Image classification data set "dataset_merged" (fatmanurpolat15/SAS on GitHub). Class labels (4): diger, enkaz, kaya, mayin.

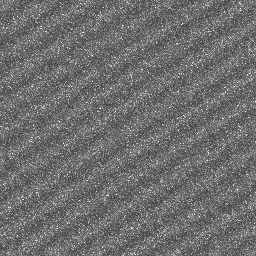
Label: diger

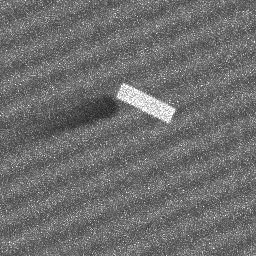
Label: enkaz

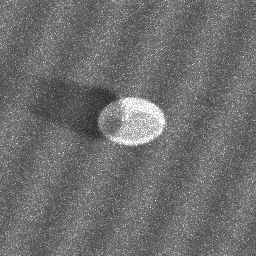
Label: mayin

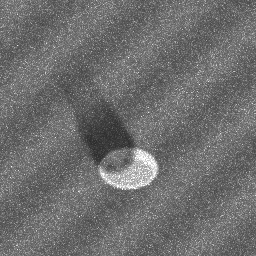
Label: mayin

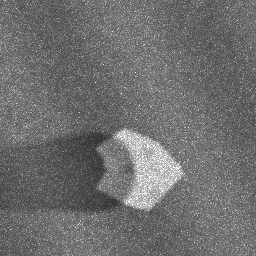
Label: kaya

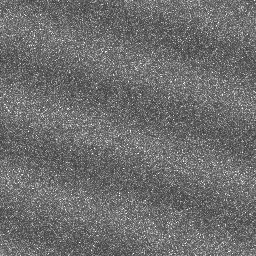
Label: diger
